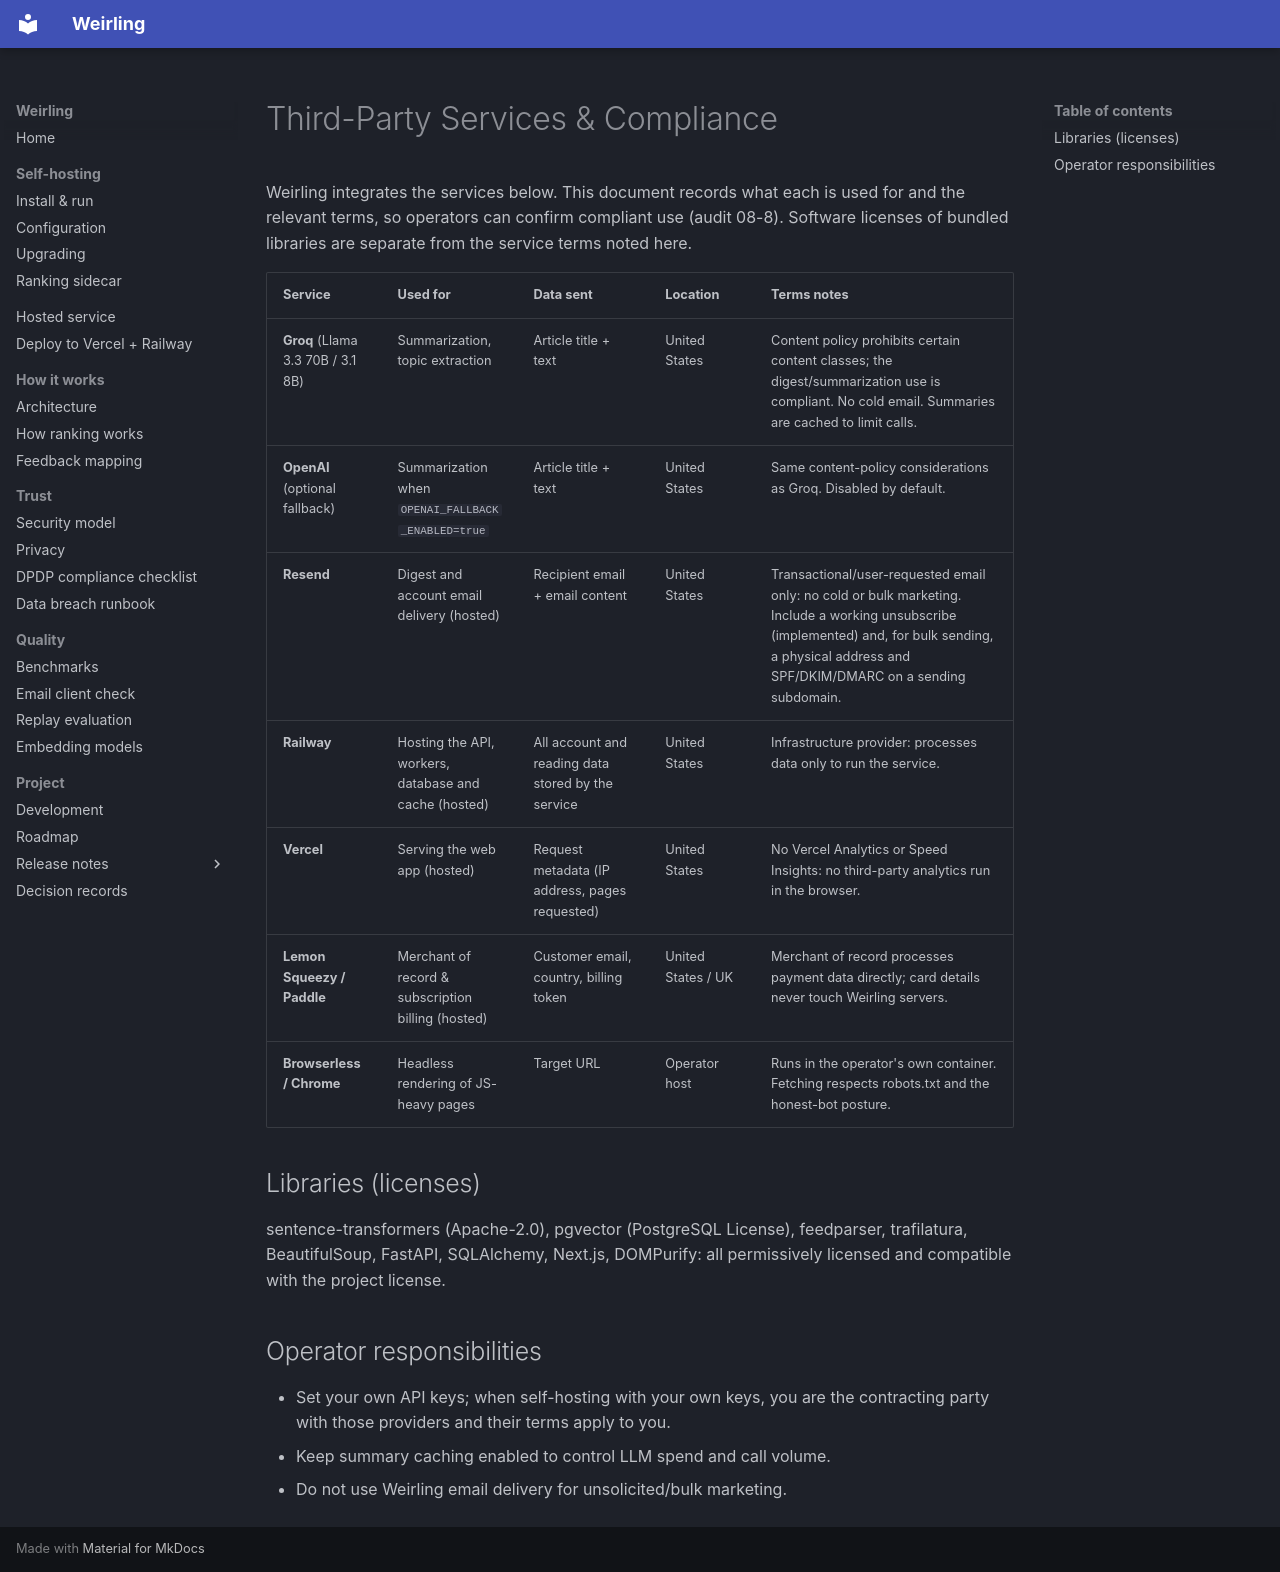

repository: mohitmishra786/weirling · page: THIRD_PARTY_SERVICES/index.html · generator: mkdocs

# Third-Party Services & Compliance

Weirling integrates the services below. This document records what each is used
for and the relevant terms, so operators can confirm compliant use (audit 08-8).
Software licenses of bundled libraries are separate from the service terms noted
here.

| Service | Used for | Data sent | Location | Terms notes |
|---|---|---|---|---|
| **Groq** (Llama 3.3 70B / 3.1 8B) | Summarization, topic extraction | Article title + text | United States | Content policy prohibits certain content classes; the digest/summarization use is compliant. No cold email. Summaries are cached to limit calls. |
| **OpenAI** (optional fallback) | Summarization when `OPENAI_FALLBACK_ENABLED=true` | Article title + text | United States | Same content-policy considerations as Groq. Disabled by default. |
| **Resend** | Digest and account email delivery (hosted) | Recipient email + email content | United States | Transactional/user-requested email only: no cold or bulk marketing. Include a working unsubscribe (implemented) and, for bulk sending, a physical address and SPF/DKIM/DMARC on a sending subdomain. |
| **Railway** | Hosting the API, workers, database and cache (hosted) | All account and reading data stored by the service | United States | Infrastructure provider: processes data only to run the service. |
| **Vercel** | Serving the web app (hosted) | Request metadata (IP address, pages requested) | United States | No Vercel Analytics or Speed Insights: no third-party analytics run in the browser. |
| **Lemon Squeezy / Paddle** | Merchant of record & subscription billing (hosted) | Customer email, country, billing token | United States / UK | Merchant of record processes payment data directly; card details never touch Weirling servers. |
| **Browserless / Chrome** | Headless rendering of JS-heavy pages | Target URL | Operator host | Runs in the operator's own container. Fetching respects robots.txt and the honest-bot posture. |

## Libraries (licenses)

sentence-transformers (Apache-2.0), pgvector (PostgreSQL License), feedparser,
trafilatura, BeautifulSoup, FastAPI, SQLAlchemy, Next.js, DOMPurify: all
permissively licensed and compatible with the project license.

## Operator responsibilities

- Set your own API keys; when self-hosting with your own keys, you are the
  contracting party with those providers and their terms apply to you.
- Keep summary caching enabled to control LLM spend and call volume.
- Do not use Weirling email delivery for unsolicited/bulk marketing.
